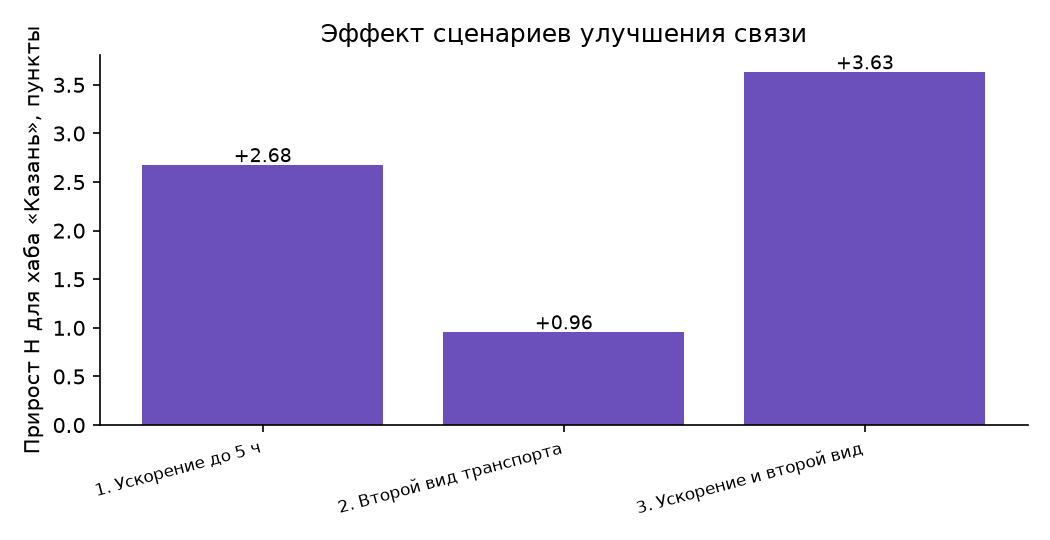

Data behind this chart, as committed beside it:
scenario, S_pair_after, H_before, H_after, dH, rank_before, rank_after
1. Ускорение до 5 ч, 80.0, 85.61, 88.28, 2.675, 1, 1
2. Второй вид транспорта, 62.0, 85.61, 86.56, 0.9554, 1, 1
3. Ускорение и второй вид, 90, 85.61, 89.24, 3.631, 1, 1
